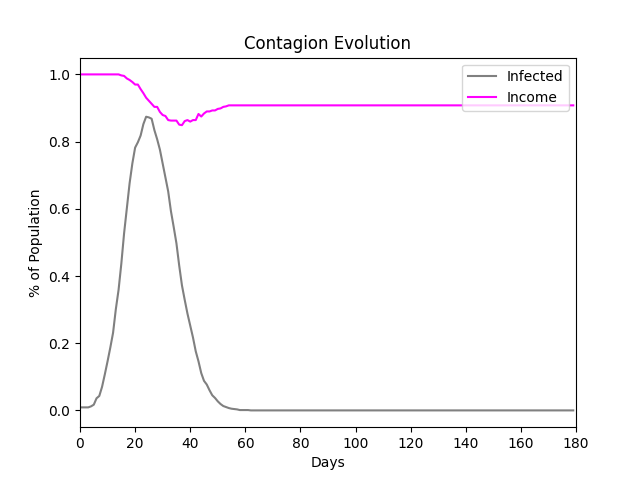

Data behind this chart, as committed beside it:
, Susceptible, Infected, Recovered, Death, Hospitalization, Severe, Income
0, 0.979, 0.009, 0.0, 0.0, 0.0, 0.0, 1.0
1, 0.979, 0.009, 0.0, 0.0, 0.0, 0.0, 1.0
2, 0.979, 0.009, 0.0, 0.0, 0.0, 0.0, 1.0
3, 0.979, 0.009, 0.0, 0.0, 0.0, 0.0, 1.0
4, 0.976, 0.012, 0.0, 0.0, 0.0, 0.0, 1.0
5, 0.971, 0.017, 0.0, 0.0, 0.0, 0.0, 1.0
6, 0.952, 0.036, 0.0, 0.0, 0.0, 0.0, 1.0
7, 0.945, 0.043, 0.0, 0.0, 0.0, 0.0, 1.0
8, 0.918, 0.07, 0.0, 0.0, 0.0, 0.0, 1.0
9, 0.881, 0.107, 0.0, 0.0, 0.0, 0.0, 1.0
10, 0.842, 0.146, 0.0, 0.0, 0.0, 0.0, 1.0
11, 0.801, 0.187, 0.0, 0.0, 0.0, 0.0, 1.0
12, 0.757, 0.231, 0.0, 0.0, 0.001, 0.0, 1.0
13, 0.687, 0.301, 0.0, 0.0, 0.002, 0.001, 1.0
14, 0.629, 0.359, 0.0, 0.0, 0.004, 0.001, 1.0
15, 0.55, 0.437, 0.001, 0.0, 0.005, 0.001, 0.997
16, 0.46, 0.527, 0.001, 0.0, 0.011, 0.001, 0.9955
17, 0.384, 0.602, 0.002, 0.0, 0.014, 0.001, 0.9879
18, 0.31, 0.676, 0.002, 0.0, 0.019, 0.001, 0.9834
19, 0.251, 0.735, 0.002, 0.0, 0.026, 0.003, 0.9773
20, 0.201, 0.782, 0.005, 0.0, 0.027, 0.006, 0.9698
21, 0.177, 0.798, 0.013, 0.0, 0.037, 0.009, 0.9698
22, 0.149, 0.818, 0.02, 0.001, 0.047, 0.012, 0.9562
23, 0.104, 0.852, 0.031, 0.001, 0.05, 0.014, 0.9441
24, 0.069, 0.874, 0.043, 0.002, 0.05, 0.017, 0.9305
25, 0.053, 0.872, 0.058, 0.005, 0.05, 0.018, 0.9215
26, 0.036, 0.868, 0.075, 0.009, 0.05, 0.021, 0.9124
27, 0.03, 0.834, 0.113, 0.011, 0.049, 0.021, 0.9033
28, 0.024, 0.807, 0.138, 0.019, 0.049, 0.023, 0.9033
29, 0.016, 0.776, 0.174, 0.022, 0.05, 0.022, 0.8882
30, 0.008, 0.735, 0.219, 0.026, 0.05, 0.024, 0.8792
31, 0.008, 0.693, 0.252, 0.035, 0.05, 0.025, 0.8761
32, 0.006, 0.652, 0.293, 0.037, 0.05, 0.023, 0.864
33, 0.005, 0.593, 0.35, 0.04, 0.049, 0.019, 0.8625
34, 0.005, 0.546, 0.389, 0.048, 0.05, 0.025, 0.8625
35, 0.003, 0.497, 0.438, 0.05, 0.05, 0.022, 0.8625
36, 0.003, 0.431, 0.498, 0.056, 0.05, 0.02, 0.8505
37, 0.001, 0.372, 0.558, 0.057, 0.047, 0.018, 0.8489
38, 0.001, 0.329, 0.598, 0.06, 0.043, 0.017, 0.861
39, 0.001, 0.288, 0.637, 0.062, 0.047, 0.018, 0.864
40, 0.001, 0.252, 0.672, 0.063, 0.044, 0.017, 0.8595
41, 0.001, 0.217, 0.707, 0.063, 0.044, 0.017, 0.864
42, 0.001, 0.176, 0.748, 0.063, 0.041, 0.019, 0.864
43, 0.001, 0.146, 0.776, 0.065, 0.044, 0.017, 0.8822
44, 0.001, 0.111, 0.808, 0.068, 0.033, 0.016, 0.8746
45, 0.001, 0.088, 0.831, 0.068, 0.03, 0.013, 0.8837
46, 0.001, 0.077, 0.842, 0.068, 0.03, 0.014, 0.8897
47, 0.001, 0.06, 0.859, 0.068, 0.025, 0.014, 0.8897
48, 0.001, 0.045, 0.873, 0.069, 0.021, 0.013, 0.8927
49, 0.001, 0.037, 0.881, 0.069, 0.017, 0.012, 0.8927
50, 0.001, 0.027, 0.89, 0.07, 0.012, 0.008, 0.8973
51, 0.001, 0.019, 0.898, 0.07, 0.007, 0.004, 0.8988
52, 0.001, 0.013, 0.904, 0.07, 0.006, 0.005, 0.9033
53, 0.001, 0.01, 0.907, 0.07, 0.004, 0.004, 0.9048
54, 0.001, 0.007, 0.91, 0.07, 0.004, 0.004, 0.9079
55, 0.001, 0.005, 0.912, 0.07, 0.004, 0.004, 0.9079
56, 0.001, 0.004, 0.913, 0.07, 0.003, 0.003, 0.9079
57, 0.001, 0.003, 0.914, 0.07, 0.003, 0.003, 0.9079
58, 0.001, 0.001, 0.916, 0.07, 0.001, 0.001, 0.9079
59, 0.001, 0.001, 0.916, 0.07, 0.001, 0.001, 0.9079
... 120 more rows
